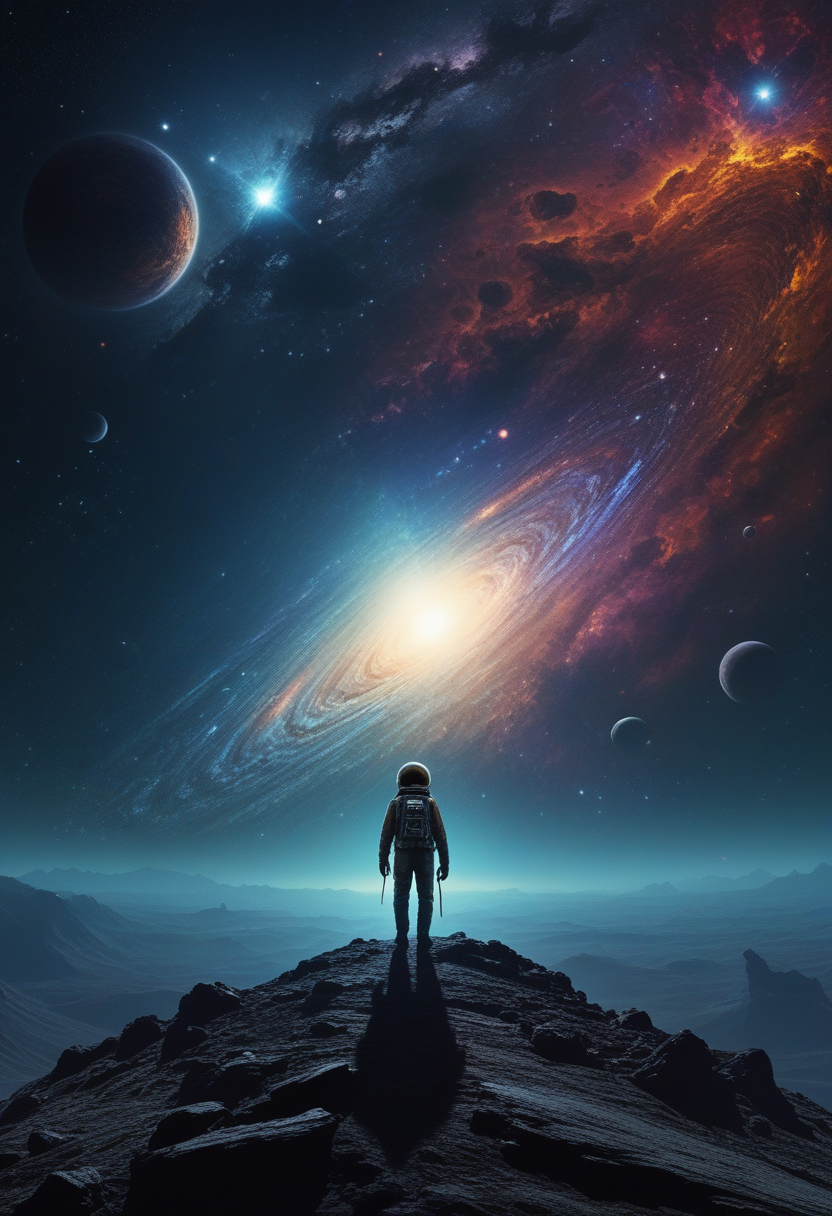
Generation parameters embedded in this image by AUTOMATIC1111 Stable Diffusion web UI or a fork of it (Forge, ...) (PNG 'parameters' text chunk):
A cosmic wanderer traverses the void, seeking answers among the stars. 
Movie Poster, cinematic light, Professional Art
many details, extreme detailed, full of details,
Wide range of colors., Dramatic,Dynamic,Cinematic,Sharp details
 Insane quality. Insane resolution. Insane details. Masterpiece. 32k resolution.
 
Steps: 22, Sampler: Euler a, CFG scale: 3.5, Seed: 3105647922, Size: 832x1216, Model hash: ccbf759201, Model: AIPG add X, VAE hash: 235745af8d, VAE: madebyollinsdxl-vae-fp16-fix.safetensors, ENSD: 2828, Discard penultimate sigma: True, SGM noise multiplier: True, Version: f0.0.17v1.8.0rc-latest-276-g29be1da7